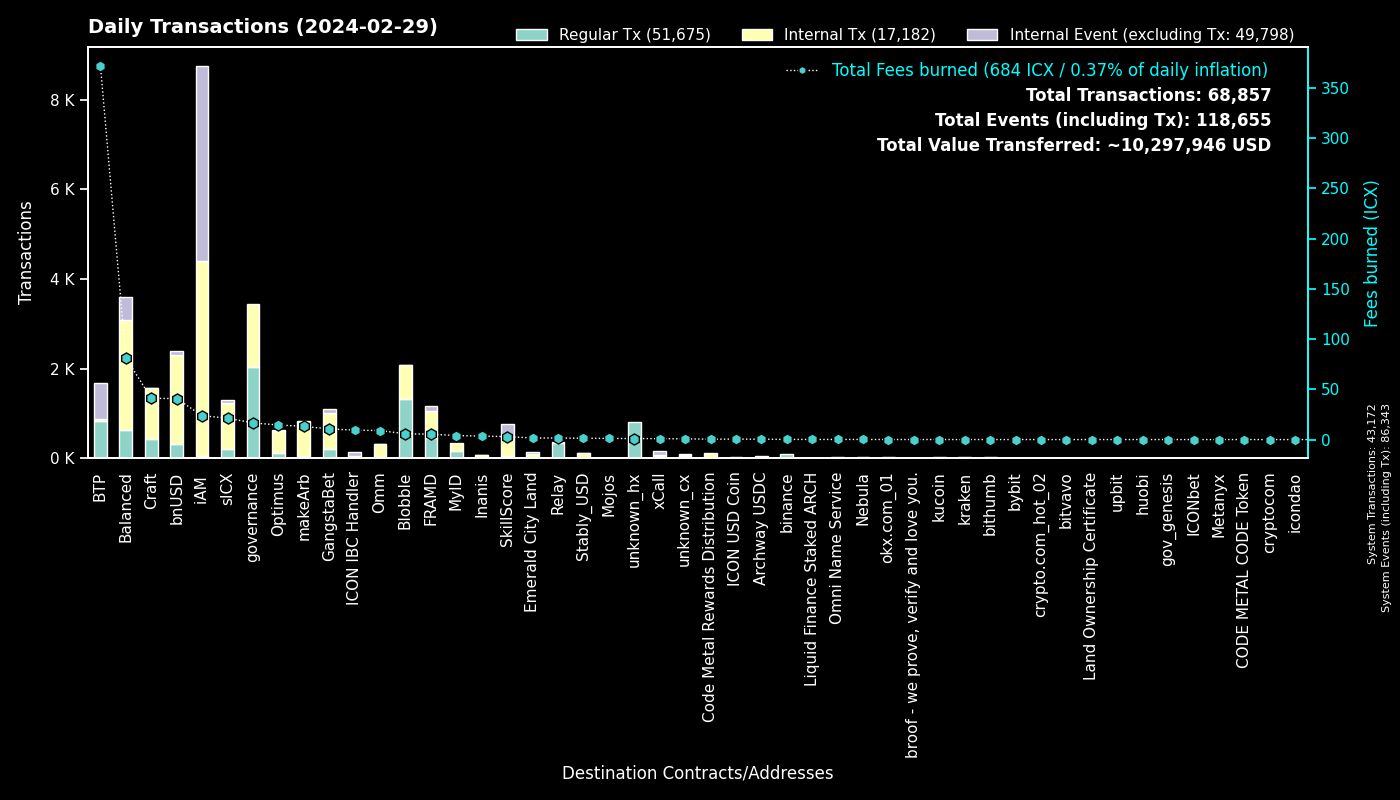

The file beside this chart, header and first rows:
to, Fees burned, Regular Tx, to_def, Internal Tx, Internal Event (excluding Tx), group
0, 0.0, 43170, System, 2, 43171, System
cx00000000000000000000000000000000000000…, 16.6, 2035, governance, 1412, 0, governance
cxee7a00755a757e3c519a0616456030e33dc9d4…, 371.6, 820, BTP_2, 0, 799, BTP
cxf14dea1cff7ceb29a46e6d04533a08f84441e4…, 3.187, 703, Blobble Stake Token, 743, 1, Blobble
cxf2ca3b655a782f39227934d37ff3b77f9b1ebc…, 2.538, 621, Blobble, 0, 0, Blobble
cx2aa9b28a657e3121b75d3d4fe65e569398645d…, 4.275, 438, FRAMD Token, 495, 17, FRAMD
cxca5faa5a71d986a2e84dd7e6f5ff791d29901e…, 1.346, 346, Relay_4, 0, 0, Relay
cx32743b6f4588f5c1b025c5bb732ac623493654…, 30.31, 328, Craft, 323, 0, Craft
cx88fd7df7ddff82f7cc735c871dc519838cb235…, 40.79, 315, bnUSD, 1999, 84, bnUSD
cx2609b924e33ef00b648a409245c7ea394c4678…, 21.27, 217, sICX, 1010, 74, sICX
cx66d4d90f5f113eba575bf793570135f9b10cec…, 14.96, 189, balanced_loans, 467, 286, Balanced
cxba62bb61baf8dd8b6a04633fe33806547785a0…, 3.427, 111, MyID_3, 111, 0, MyID
hxb568381d35d3e7a6383200e8a0d30310af20b9…, 0.125, 100, binance_hot, 0, 0, binance
cxa0af3165c08318e988cb30993b3048335b94af…, 3.761, 94, balanced_dex, 288, 21, Balanced
cxf61cd5a45dc9f91c15aa65831a30a90d59a096…, 11.74, 83, balanced_baln, 440, 47, Balanced
cx5a0af85407c69945eb318d4ac18e9e84218416…, 4.659, 82, GangWar Simulation, 235, 67, GangstaBet
cxe65f3286902be43e00a5013cb1dc300ec8e51f…, 13.15, 59, makeArb, 753, 8, makeArb
cx694e8c9f1a05c8c3719f30d46b97697960e428…, 0.5472, 58, MyID_2, 58, 0, MyID
cx622bbab73698f37dbef53955fd3decffeb0b0c…, 9.384, 52, ICON IBC Handler, 9, 78, ICON IBC Handler
cx7ecb16e4c143b95e01d05933c17cb986cfe618…, 7.01, 52, CraftRewards, 458, 4, Craft
cxaa99a164586883eed0322d62a31946dfa9491f…, 11.04, 50, optimus_rewards, 153, 2, Optimus
cx2dc662031f3d62bcdba4f63e9bf827767c8475…, 2.905, 49, SkillScore, 350, 356, SkillScore
cx14002628a4599380f391f708843044bc93dce2…, 23.05, 46, iAM Div, 4325, 4329, iAM
cx44250a12074799e26fdeee75648ae47e2cc842…, 30.4, 44, balanced_governance, 1, 0, Balanced
cx28497aef34ec44ad2be9249daddfbe34b54f30…, 0.5952, 43, Balanced Bribe, 43, 0, Balanced
cx28b2ec885b50c8a93da752f2d0467a67127a70…, 1.813, 42, CROWN, 206, 7, GangstaBet
cx21e94c08c03daee80c25d8ee3ea22a20786ec2…, 8.091, 41, balanced_router, 525, 59, Balanced
cx10d59e8103ab44635190bd4139dbfd682fa2d0…, 1.993, 35, balanced_rewards, 70, 51, Balanced
cx334db6519871cb2bfd154cec0905ced4ea142d…, 0.1626, 34, unknown_cx, 0, 0, unknown_cx
cx203d9cd2a669be67177e997b8948ce2c35caff…, 6.844, 34, balanced_dividends, 454, 11, Balanced
cx2e6d0fc0eca04965d06038c8406093337f085f…, 3.494, 34, Craft, 282, 8, Craft
cx6139a27c15f1653471ffba0b4b88dc15de7e32…, 3.533, 30, gangstabet_token, 189, 8, GangstaBet
cx7b1843b7ef5368a080ccf59c0a9d1bdec474f9…, 1.675, 29, optimus_dividends, 249, 0, Optimus
hx85532472e789802a943bd34a8aeb86668bc232…, 0.03125, 25, okx.com_01, 0, 0, okx.com_01
cxb6be11a27f21ad82c7475aa215e3635fafd7f1…, 0.2808, 24, gangstabet_game, 104, 0, GangstaBet
cxd82fb5d3effecd8c9071a4bba3856ad7222c4b…, 1.194, 23, Balanced Savings, 62, 1, Balanced
cx9c4698411c6d9a780f605685153431dcda0460…, 0.2271, 21, Auction, 58, 0, Craft
cxa07f426062a1384bdd762afa6a87d123fbc81c…, 0.9461, 20, xCall, 48, 86, xCall
cx1a29259a59f463a67bb2ef84398b30ca56b583…, 3.955, 20, omm_token, 109, 2, Omm
hxbb984f278abd66ae2155edbd91f8c87ce98411…, 0.025, 20, kucoin, 0, 0, kucoin
hx68646780e14ee9097085f7280ab137c3633b4b…, 0.02375, 19, kraken_hot, 0, 0, kraken
cx43e2eec79eb76293c298f2b17aec06097be606…, 0.5229, 17, balanced_staking, 49, 4, Balanced
cxe971c0a92c58db502e4a224efc6ba311eb1c17…, 3.416, 16, Inanis Treasury, 47, 8, Inanis
cxcb455f26a2c01c686fa7f30e1e3661642dd53c…, 4.53, 15, omm_lending, 170, 0, Omm
hx294c5d0699615fc8d92abfe464a2601612d11b…, 0.0175, 14, crypto.com_hot_02, 0, 0, crypto.com_hot_02
hx0e7ce4398a56e5bc7ad49e787556786f00c8ed…, 0.0175, 14, unknown_hx, 0, 0, unknown_hx
hx6b91c8dea3114de74ecfa85908b875778c2b59…, 0.0175, 14, bybit, 0, 0, bybit
cx8dc674ce709c518bf1a6058a2722a59f94b6fb…, 0.5355, 13, balanced_staked_lp, 26, 13, Balanced
hxa390d24fdcba68515b492ffc553192802706a1…, 0.01625, 13, bitvavo_hot, 0, 0, bitvavo
cxd17316e24ee40f2ef8ed6f3a497311db1b3520…, 0.2253, 13, GangstaVerse LootBox, 58, 0, GangstaBet
hx6d14b2b77a9e73c5d5804d43c7e3c3416648ae…, 0.015, 12, bithumb_03, 0, 0, bithumb
hx133323c2e990994816b548a9e7eb080a5eac80…, 0.015, 12, unknown_hx, 0, 0, unknown_hx
cx69bcdf1753472c1444188ec3f5188657e30c83…, 0.0309, 11, broof - we prove, verify and love you., 0, 0, broof - we prove, verify and love you.
cx22319ac7f412f53eabe3c9827acf5e27e9c6a9…, 0.3794, 11, Archway USDC, 33, 0, Archway USDC
hx0371542a307c127591ff2bbc8b3730de43a60c…, 0.0125, 10, unknown_hx, 0, 0, unknown_hx
cx785d504f44b5d2c8dac04c5a1ecd75f18ee57d…, 0.03528, 10, Finance Token, 0, 0, Optimus
cxbb2871f468a3008f80b08fdde5b8b951583acf…, 1.345, 10, Stably_USD, 112, 4, Stably_USD
cxfd6f9f61aabc0b8e72f272542711d740fe4688…, 0.3, 9, OptimusEarn, 41, 1, Optimus
cx1125cae5b048ba57c9331e47e0220a3b91287f…, 1.575, 9, Emerald City Land, 85, 38, Emerald City Land
hxd9fb974459fe46eb9d5a7c438f17ae6e75c0f2…, 0.01, 8, huobi, 0, 0, huobi
... 652 more rows
